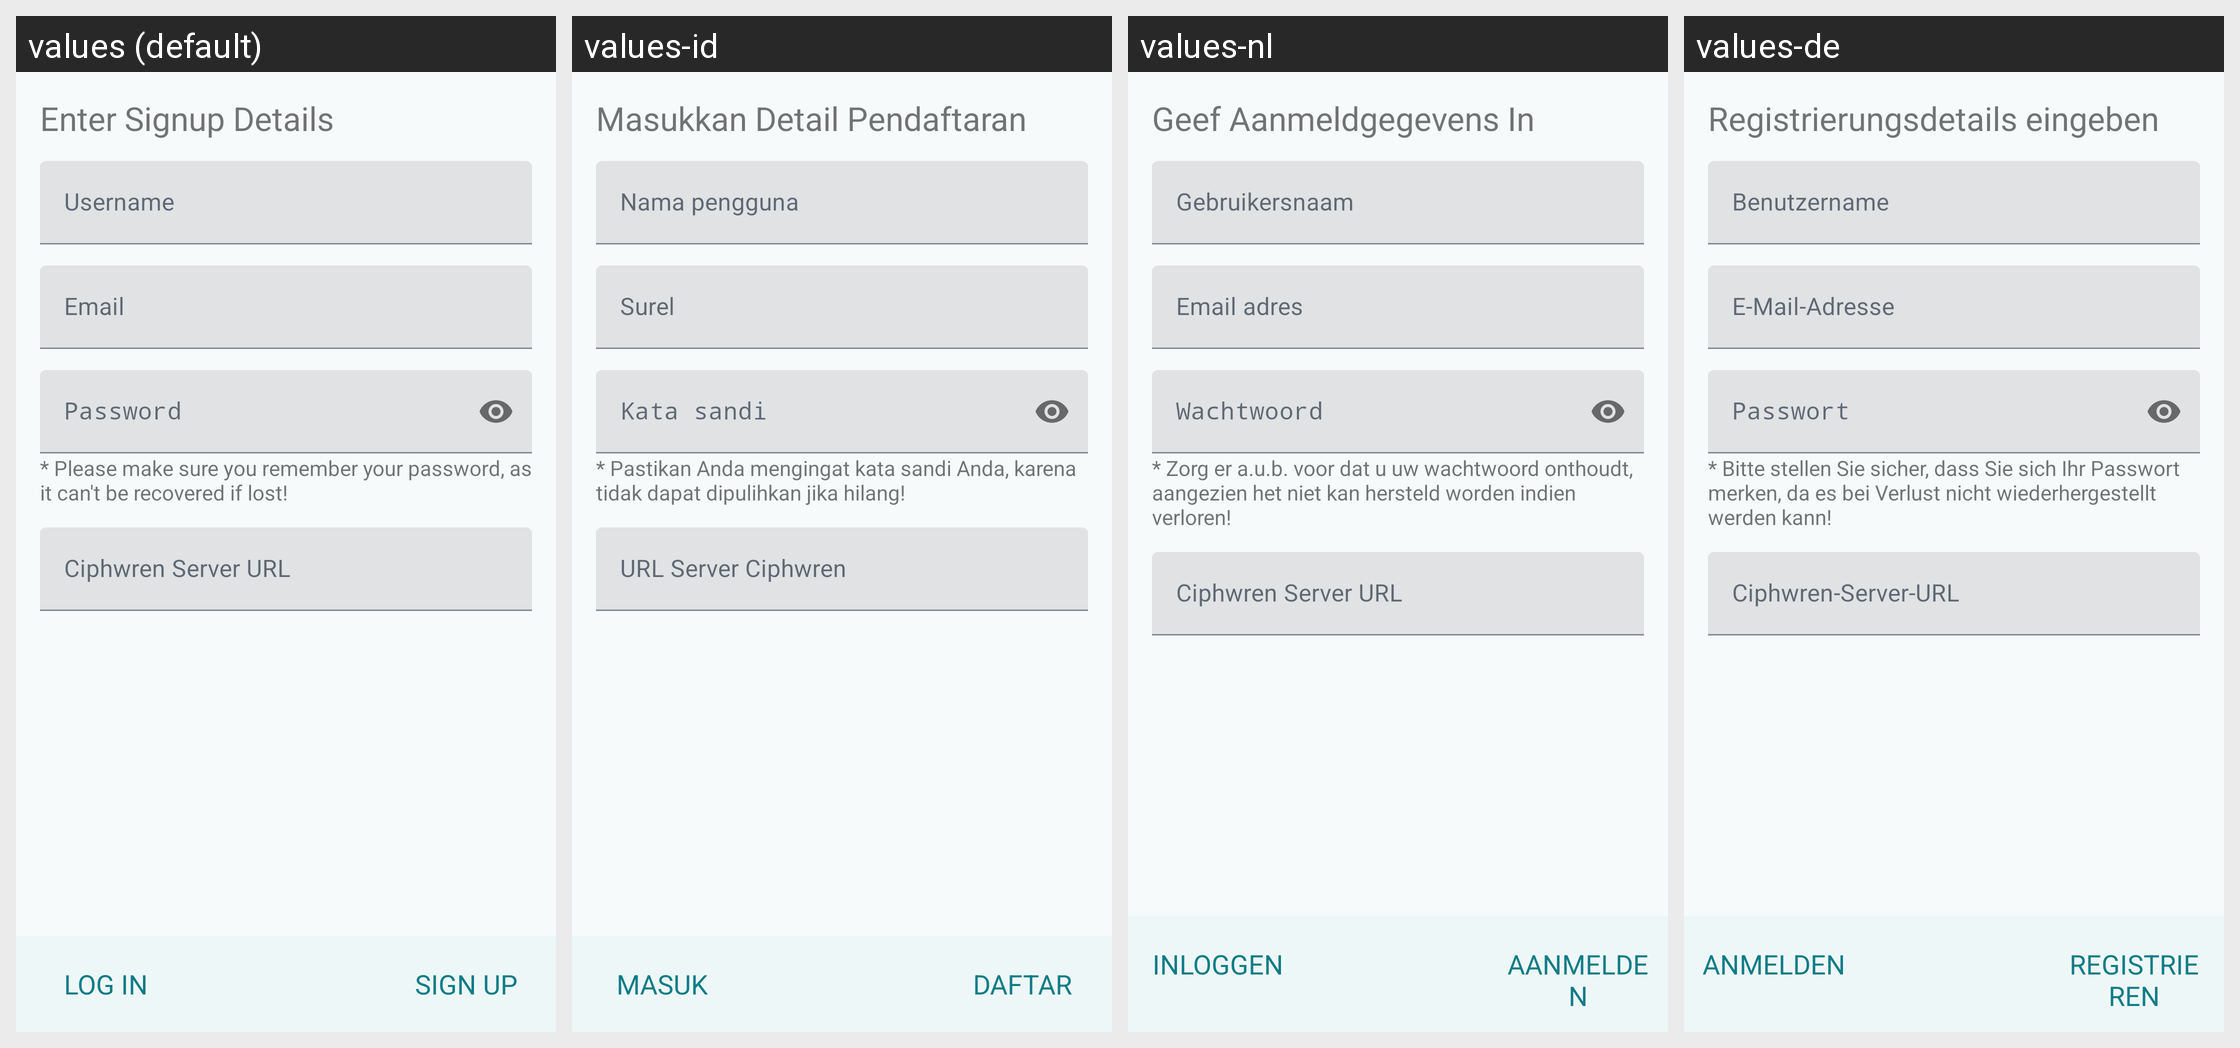

Locale-by-locale string values for the Android screen shown in this grid:
Android screen res/layout/signup_fragment.xml rendered under 4 locales, left to right: values (default), values-id, values-nl, values-de. Device: Nexus 5 (rendered at 1080×1920; each locale shown at half size, 540×960, under a caption strip naming it); theme AppTheme.
Other locales in the repository, not shown: values-cs, values-da, values-es, values-fr, values-he-rIL, values-hu, values-it, values-ja, values-nb-rNO, values-pl, values-pt, values-pt-rBR, values-ru, values-sk, values-sr, values-tr-rTR, values-zh-rCN.
Strings drawn on this screen, with the default value and each locale's value (text and hints the layout hard-codes, and strings that could not be matched under every locale, appear in the picture but are not listed):

signup_title
  values: Enter Signup Details
  values-id: Masukkan Detail Pendaftaran
  values-nl: Geef Aanmeldgegevens In
  values-de: Registrierungsdetails eingeben

login_username
  values: Username
  values-id: Nama pengguna
  values-nl: Gebruikersnaam
  values-de: Benutzername

login_email_address
  values: Email
  values-id: Surel
  values-nl: Email adres
  values-de: E-Mail-Adresse

login_password
  values: Password
  values-id: Kata sandi
  values-nl: Wachtwoord
  values-de: Passwort

login_encryption_check_password
  values: * Please make sure you remember your password, as it can't be recovered if lost!
  values-id: * Pastikan Anda mengingat kata sandi Anda, karena tidak dapat dipulihkan jika hilang!
  values-nl: * Zorg er a.u.b. voor dat u uw wachtwoord onthoudt, aangezien het niet kan hersteld worden indien verloren!
  values-de: * Bitte stellen Sie sicher, dass Sie sich Ihr Passwort merken, da es bei Verlust nicht wiederhergestellt werden kann!

login_custom_server
  values: Ciphwren Server URL
  values-id: URL Server Ciphwren
  values-nl: Ciphwren Server URL
  values-de: Ciphwren-Server-URL

login_login
  values: Log In
  values-id: Masuk
  values-nl: Inloggen
  values-de: Anmelden

login_signup
  values: Sign Up
  values-id: Daftar
  values-nl: Aanmelden
  values-de: Registrieren
